Run: headless pygame with SDL's dummy video driver; simulated clock (each Clock.tick advances the game by its frame time, no real sleeping); random seed 0; keys injected as events and as key.get_pressed() state; no mouse input.
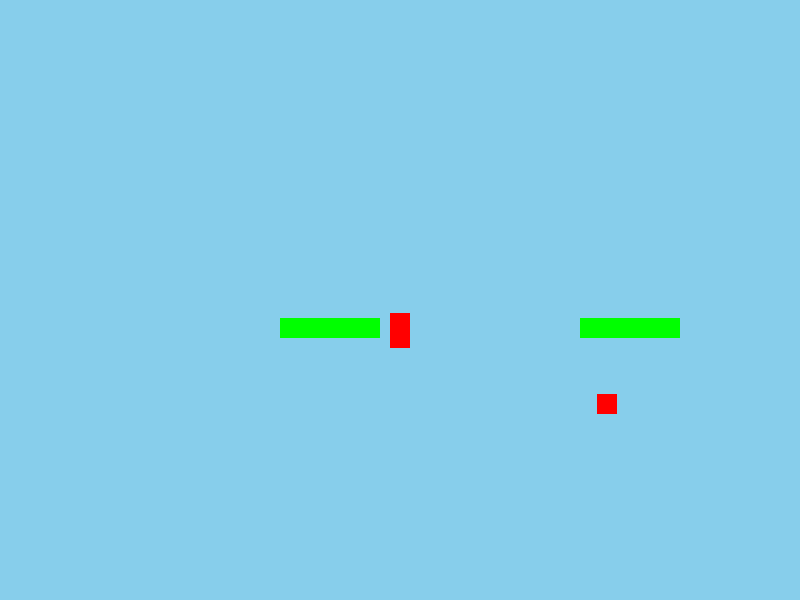
Frame 1 of 2 · flips 1–60 · no input
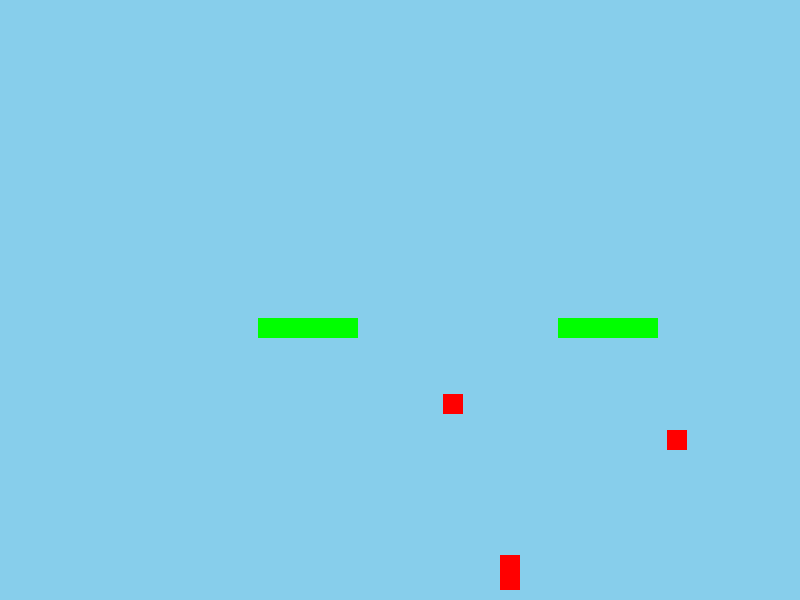
Frame 2 of 2 · flips 61–180 · tapped SPACE, RETURN · held RIGHT (→), D (game ended)

The pygame program that drew these frames:

import pygame
import sys
import random

# Initialize Pygame
pygame.init()

# Constants
SCREEN_WIDTH, SCREEN_HEIGHT = 800, 600
BG_COLOR = (135, 206, 235)  # Light blue background
WHITE = (255, 255, 255)
FPS = 60

# Player constants
PLAYER_WIDTH, PLAYER_HEIGHT = 20, 35
PLAYER_COLOR = (255, 0, 0)  # Red
GRAVITY = 0.5
JUMP_STRENGTH = -10
PLAYER_SPEED = 5
DASH_SPEED = 60
DASH_DURATION = 6  # lower = longer
WALL_JUMP_STRENGTH = -10

# Platform constants
PLATFORM_COLOR = (0, 255, 0)  # Green
PLATFORM_WIDTH, PLATFORM_HEIGHT = 100, 20
PLATFORM_SPEED = 1.5
MAX_PLATFORM_SPEED = 20

# Projectile constants
PROJECTILE_COLOR = (255, 0, 0)  # Red
PROJECTILE_WIDTH, PROJECTILE_HEIGHT = 20, 20
PROJECTILE_SPEED = 7

# Screen setup
screen = pygame.display.set_mode((SCREEN_WIDTH, SCREEN_HEIGHT))
pygame.display.set_caption('Simple Platformer')
clock = pygame.time.Clock()

# Player class
class Player(pygame.sprite.Sprite):
    def __init__(self):
        super().__init__()
        self.image = pygame.Surface((PLAYER_WIDTH, PLAYER_HEIGHT))
        self.image.fill(PLAYER_COLOR)
        self.rect = self.image.get_rect()
        self.rect.center = (SCREEN_WIDTH // 2, SCREEN_HEIGHT // 2)
        self.velocity_y = 0
        self.on_ground = False
        self.can_double_jump = False
        self.can_wall_jump = False
        self.can_dash = True
        self.dashing = False
        self.dash_time = 0

    def update(self):
        if not self.dashing:
            self.velocity_y += GRAVITY
            self.rect.y += self.velocity_y

        # Check for collision with the ground
        if self.rect.bottom > SCREEN_HEIGHT:
            print("Game Over")
            pygame.quit()
            sys.exit()

    def jump(self):
        if self.on_ground:
            self.velocity_y = JUMP_STRENGTH
            self.on_ground = False
            self.can_double_jump = True
        elif self.can_double_jump:
            self.velocity_y = JUMP_STRENGTH
            self.can_double_jump = False
        elif self.can_wall_jump:
            self.velocity_y = JUMP_STRENGTH
            self.can_wall_jump = False

    def dash(self, direction):
        if self.can_dash:
            self.dashing = True
            self.dash_time = FPS // DASH_DURATION
            self.rect.x += DASH_SPEED * direction
            self.can_dash = False
            self.handle_dash_collision()

    def reset_dash(self):
        self.dashing = False

    def handle_dash_collision(self):
        hits = pygame.sprite.spritecollide(self, platforms, False)
        for platform in hits:
            if direction > 0:  # Dashing right
                self.rect.right = platform.rect.left
            elif direction < 0:  # Dashing left
                self.rect.left = platform.rect.right
            self.reset_dash()

# Platform class
class Platform(pygame.sprite.Sprite):
    def __init__(self, x, y, width, height):
        super().__init__()
        self.image = pygame.Surface((width, height))
        self.image.fill(PLATFORM_COLOR)
        self.rect = self.image.get_rect()
        self.rect.topleft = (x, y)

    @staticmethod
    def spawn(last_platform_y):
        x = SCREEN_WIDTH
        y = last_platform_y + random.choice([-100, 100])
        y = max(200, min(y, SCREEN_HEIGHT - PLATFORM_HEIGHT))
        platform = Platform(x, y, PLATFORM_WIDTH, PLATFORM_HEIGHT)
        platforms.add(platform)
        all_sprites.add(platform)
        return y

    def move(self):
        self.rect.x -= PLATFORM_SPEED
        if self.rect.right < 0:
            self.kill()

# Projectile class
class Projectile(pygame.sprite.Sprite):
    def __init__(self, x, y, width, height):
        super().__init__()
        self.image = pygame.Surface((width, height))
        self.image.fill(PROJECTILE_COLOR)
        self.rect = self.image.get_rect()
        self.rect.topleft = (x, y)

    @staticmethod
    def spawn():
        x = SCREEN_WIDTH
        y = random.randint(0, SCREEN_HEIGHT - PROJECTILE_HEIGHT)
        projectile = Projectile(x, y, PROJECTILE_WIDTH, PROJECTILE_HEIGHT)
        projectiles.add(projectile)
        all_sprites.add(projectile)

    def move(self):
        self.rect.x -= PROJECTILE_SPEED
        if self.rect.right < 0:
            self.kill()

# Create player and platform instances
player = Player()

# Sprite groups
all_sprites = pygame.sprite.Group()
platforms = pygame.sprite.Group()
projectiles = pygame.sprite.Group()

# Create a starting platform beneath the player
starting_platform = Platform(player.rect.x - PLATFORM_WIDTH // 2, player.rect.bottom, PLATFORM_WIDTH, PLATFORM_HEIGHT)
platforms.add(starting_platform)
all_sprites.add(starting_platform)

# Create a second starting platform 300 to the right
second_starting_platform = Platform(starting_platform.rect.x + 300, starting_platform.rect.y, PLATFORM_WIDTH, PLATFORM_HEIGHT)
platforms.add(second_starting_platform)
all_sprites.add(second_starting_platform)

# Add player to all_sprites
all_sprites.add(player)

# Game loop
last_spawn_time = pygame.time.get_ticks()
last_projectile_spawn_time = pygame.time.get_ticks()
last_platform_y = starting_platform.rect.y
platform_speed = PLATFORM_SPEED
running = True
while running:
    clock.tick(FPS)
    
    for event in pygame.event.get():
        if event.type == pygame.QUIT:
            running = False
        if event.type == pygame.KEYDOWN:
            if event.key == pygame.K_UP:
                player.jump()
            if event.key == pygame.K_LSHIFT:
                keys = pygame.key.get_pressed()
                if keys[pygame.K_LEFT]:
                    direction = -1
                    player.dash(direction)
                elif keys[pygame.K_RIGHT]:
                    direction = 1
                    player.dash(direction)

    # Player movement
    keys = pygame.key.get_pressed()
    if keys[pygame.K_LEFT]:
        player.rect.x -= PLAYER_SPEED
    if keys[pygame.K_RIGHT]:
        player.rect.x += PLAYER_SPEED

    # Wall collision detection
    if player.rect.left < 0:
        player.rect.left = 0
    if player.rect.right > SCREEN_WIDTH:
        player.rect.right = SCREEN_WIDTH

    # Horizontal collision detection
    hits = pygame.sprite.spritecollide(player, platforms, False)
    for platform in hits:
        if player.rect.right > platform.rect.left and player.rect.left < platform.rect.right:
            if player.rect.left < platform.rect.right and player.rect.right > platform.rect.right:
                player.rect.left = platform.rect.right
                player.can_wall_jump = True
                player.can_dash = True
            elif player.rect.right > platform.rect.left and player.rect.left < platform.rect.left:
                player.rect.right = platform.rect.left
                player.can_wall_jump = True
                player.can_dash = True

    # Vertical movement and collision detection
    player.update()
    hits = pygame.sprite.spritecollide(player, platforms, False)
    for platform in hits:
        if player.velocity_y > 0:  # Falling down
            player.rect.bottom = platform.rect.top
            player.velocity_y = 0
            player.on_ground = True
            player.can_double_jump = True
            player.can_wall_jump = False
            player.can_dash = True
        elif player.velocity_y < 0:  # Jumping up
            player.rect.top = platform.rect.bottom
            player.velocity_y = 0

    # Dash handling
    if player.dashing:
        player.dash_time -= 1
        if player.dash_time <= 0:
            player.reset_dash()

    # Spawn new platform every 3 seconds
    current_time = pygame.time.get_ticks()
    time_to_cross_screen = SCREEN_WIDTH / PLATFORM_SPEED
    spawn_interval = time_to_cross_screen * 6  # Adjust this multiplier as needed
    last_spawn_time = spawn_interval + 1
    
    if current_time - last_spawn_time > spawn_interval:
        last_platform_y = Platform.spawn(last_platform_y)
        last_spawn_time = current_time
        if platform_speed + 0.1 >= MAX_PLATFORM_SPEED: PLATFORM_SPEED += 0.1  # Increase platform speed
        time_to_cross_screen = SCREEN_WIDTH / PLATFORM_SPEED

    # Spawn new projectile every 3 seconds
    if current_time - last_projectile_spawn_time > 500:
        Projectile.spawn()
        last_projectile_spawn_time = current_time

    # Move platforms
    for platform in platforms:
        platform.move()

    # Move projectiles
    for projectile in projectiles:
        projectile.move()

    # Check for projectile collision with player
    if pygame.sprite.spritecollide(player, projectiles, False):
        print("Game Over")
        running = False

    # Draw
    screen.fill(BG_COLOR)
    all_sprites.draw(screen)
    pygame.display.flip()

pygame.quit()
sys.exit()
